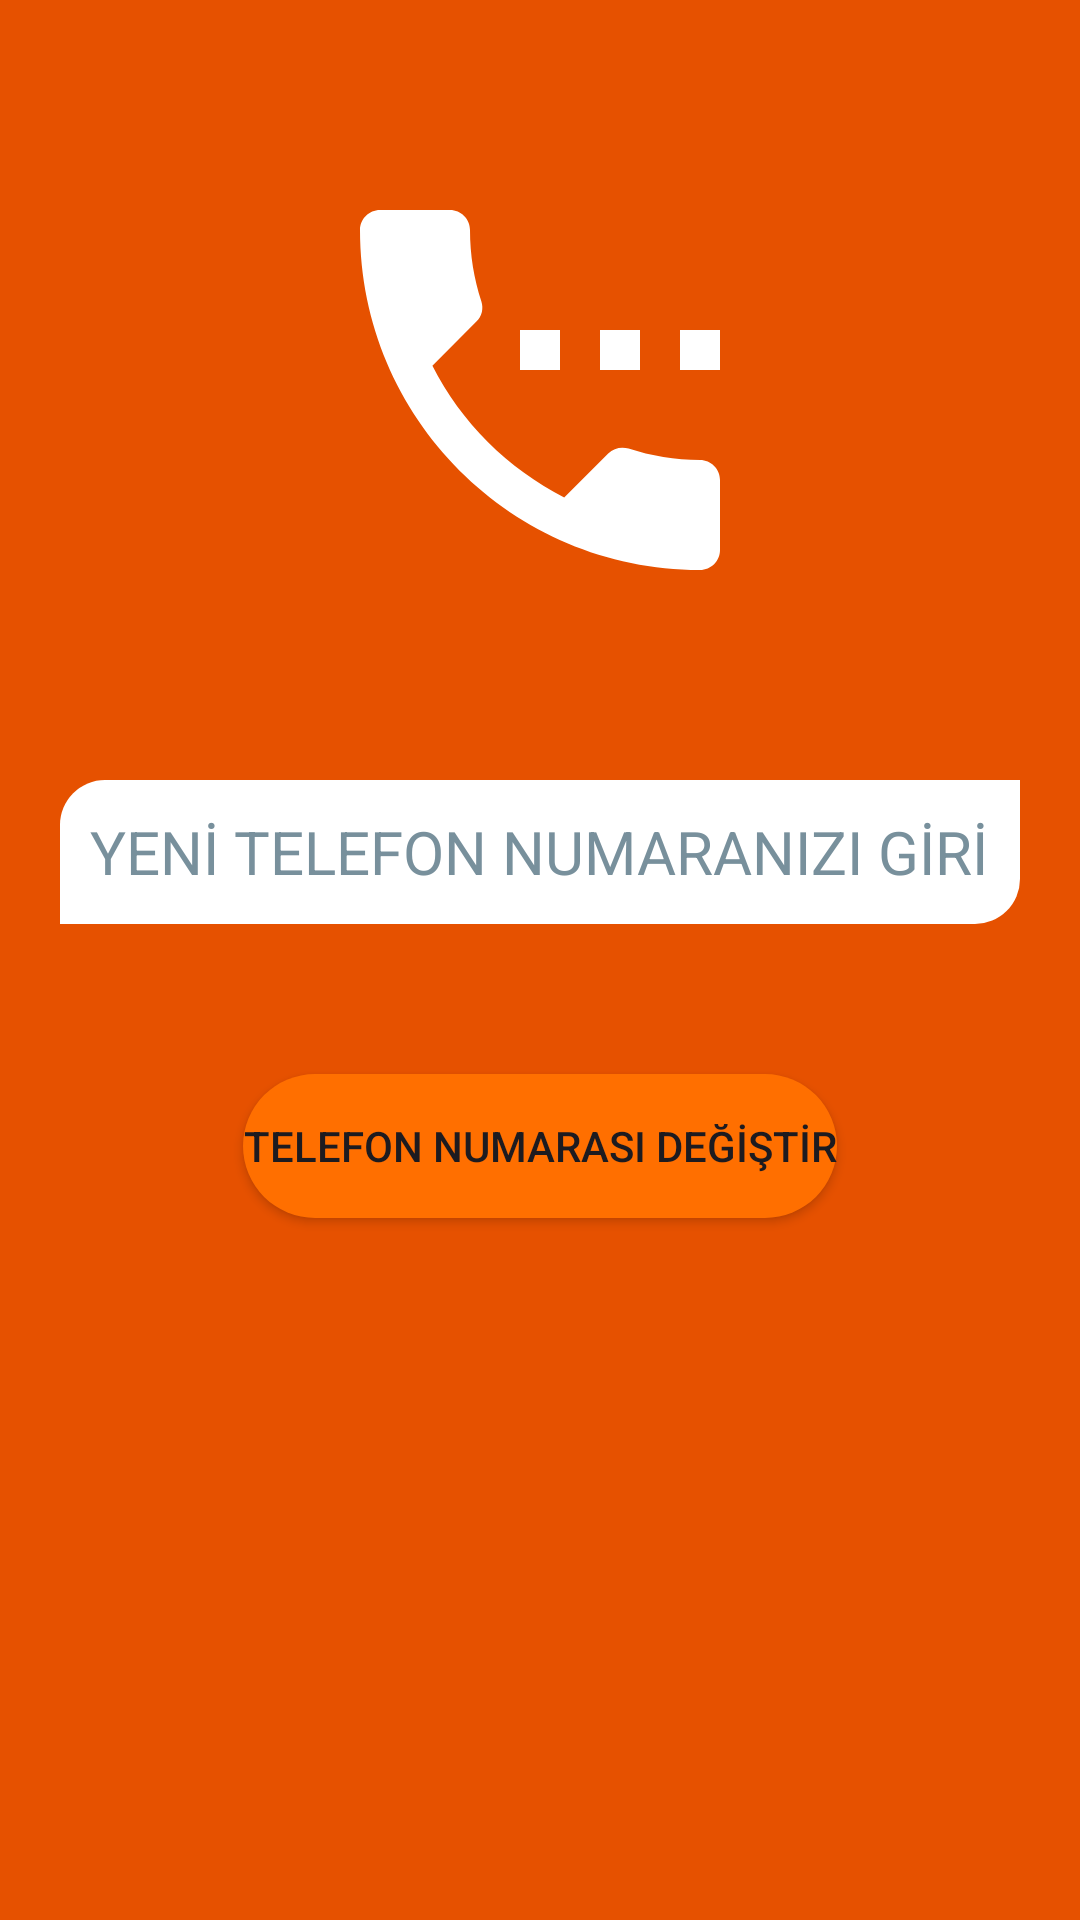

Reconstruct the res/layout file that produces this screen, plus the resources it refers to.
<!-- AndroidManifest.xml: application theme Theme.AraIs -->
<!-- res/layout/activity_teldgr.xml -->
<?xml version="1.0" encoding="utf-8"?>
<androidx.constraintlayout.widget.ConstraintLayout xmlns:android="http://schemas.android.com/apk/res/android"
    xmlns:app="http://schemas.android.com/apk/res-auto"
    xmlns:tools="http://schemas.android.com/tools"
    android:layout_width="match_parent"
    android:layout_height="match_parent"
    android:background="@color/arkaplan"
    tools:context=".teldgrActivity">

    <ImageView
        android:id="@+id/imageView"
        android:layout_width="match_parent"
        android:layout_height="wrap_content"
        android:layout_marginTop="50dp"
        android:src="@drawable/phonedgr"
        app:layout_constraintTop_toTopOf="parent"
        tools:layout_editor_absoluteX="50dp" />

    <EditText
        android:id="@+id/ettel1"
        android:layout_width="320dp"
        android:layout_height="48dp"
        android:layout_gravity="center_horizontal"
        android:layout_marginTop="50dp"
        android:background="@drawable/textarkaplan"
        android:hint="@string/telgir"
        android:importantForAutofill="no"
        android:inputType="phone"
        android:maxLength="10"
        android:padding="10dp"
        android:textColorHint="#78909C"
        android:textSize="20sp"
        app:layout_constraintEnd_toEndOf="@+id/imageView"
        app:layout_constraintStart_toStartOf="@+id/imageView"
        app:layout_constraintTop_toBottomOf="@+id/imageView" />

    <Button
        android:id="@+id/btntl"
        android:layout_width="wrap_content"
        android:layout_height="wrap_content"
        android:layout_gravity="center_horizontal"
        android:layout_marginTop="50dp"
        android:background="@drawable/butonarkaplan"
        android:text="@string/telchg"
        app:layout_constraintEnd_toEndOf="@+id/ettel1"
        app:layout_constraintStart_toStartOf="@+id/ettel1"
        app:layout_constraintTop_toBottomOf="@+id/ettel1" />

</androidx.constraintlayout.widget.ConstraintLayout>
<!-- resources referenced by this layout -->
<resources>
  <color name="arkaplan">#E65100</color>
  <!-- drawable butonarkaplan (drawable) -->
  <?xml version="1.0" encoding="utf-8"?>
  <shape xmlns:android="http://schemas.android.com/apk/res/android">
  <solid android:color="@color/buton" android:textColor="@color/white"/>
      <corners android:radius="25dp"/>
      <size android:layout_height="50dp" android:layout_width="150dp"/>
  </shape>
  <!-- drawable phonedgr (drawable) -->
  <vector android:height="160dp" android:tint="#FFFFFF"
      android:viewportHeight="24" android:viewportWidth="24"
      android:width="160dp" xmlns:android="http://schemas.android.com/apk/res/android">
      <path android:fillColor="@android:color/white" android:pathData="M13,9h-2v2h2L13,9zM17,9h-2v2h2L17,9zM20,15.5c-1.25,0 -2.45,-0.2 -3.57,-0.57 -0.35,-0.11 -0.74,-0.03 -1.02,0.24l-2.2,2.2c-2.83,-1.44 -5.15,-3.75 -6.59,-6.58l2.2,-2.21c0.28,-0.27 0.36,-0.66 0.25,-1.01C8.7,6.45 8.5,5.25 8.5,4c0,-0.55 -0.45,-1 -1,-1L4,3c-0.55,0 -1,0.45 -1,1 0,9.39 7.61,17 17,17 0.55,0 1,-0.45 1,-1v-3.5c0,-0.55 -0.45,-1 -1,-1zM19,9v2h2L21,9h-2z"/>
  </vector>
  <!-- drawable textarkaplan (drawable) -->
  <?xml version="1.0" encoding="utf-8"?>
  <shape xmlns:android="http://schemas.android.com/apk/res/android">
  <solid android:color="@android:color/white" android:textColorHint="#78909C"/>
      <corners android:topLeftRadius="15dp"
          android:bottomRightRadius="15dp">
  
      </corners>
      <size android:textSize="20sp"/>
      <padding android:padding="10dp"/>
  
  
  
  </shape>
  <string name="telchg">TELEFON NUMARASI DEĞİŞTİR</string>
  <string name="telgir">YENİ TELEFON NUMARANIZI GİRİNİZ</string>
  <style name="Theme.AraIs" parent="Base.Theme.AraIs" />
  <color name="buton">#FF6F00</color>
  <color name="white">#FFFFFFFF</color>
  <style name="Base.Theme.AraIs" parent="Theme.Material3.DayNight.NoActionBar">
          
          
          <item name="colorPrimary">@color/buton</item>
          <item name="colorSecondaryVariant">@color/teal700</item>
          <item name="android:statusBarColor">#000000</item>
      </style>
  <color name="teal700">#FF018786</color>
</resources>
